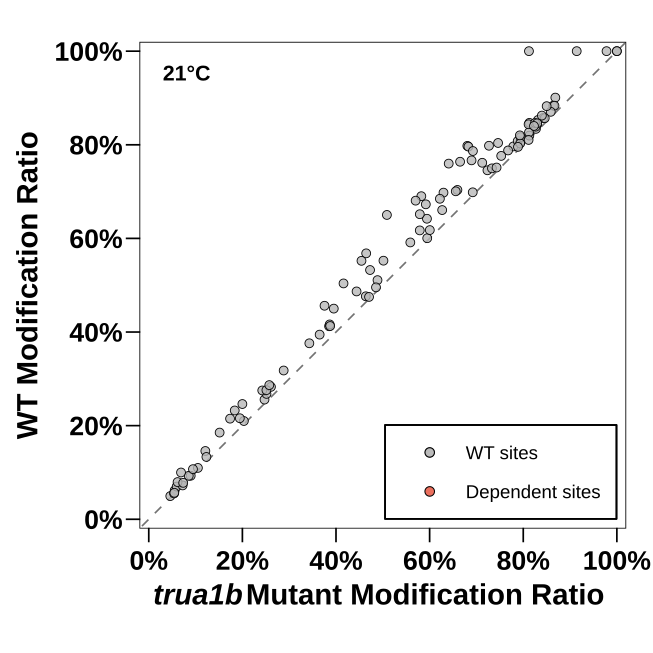

Values plotted in this chart, from the file beside it:
Temperature	chr	pos	strand	context	site_id	WT_Ratio	Mut_Ratio	Delta_Ratio	site_status
21	18S	35	+	TGTCT	18S|35|+	0.1458	0.1209	0.02495	wt_only
21	18S	103	+	ATTAA	18S|103|+	0.7965	0.7788	0.01772	wt_only
21	18S	111	+	AGTTA	18S|111|+	0.9008	0.8685	0.03225	wt_only
21	18S	123	+	TTTGA	18S|123|+	0.2557	0.2473	0.008394	wt_only
21	18S	188	+	ACTTA	18S|188|+	0.06161	0.0553	0.006314	wt_only
21	18S	213	+	GATAA	18S|213|+	0.04954	0.04599	0.003553	wt_only
21	18S	220	+	GGTCG	18S|220|+	0.642	0.5943	0.04771	wt_only
21	18S	255	+	CATGA	18S|255|+	0.5914	0.5588	0.03262	wt_only
21	18S	258	+	GATAA	18S|258|+	0.3178	0.2882	0.02961	wt_only
21	18S	300	+	CATTC	18S|300|+	0.2678	0.2515	0.01636	wt_only
21	18S	306	+	AATTT	18S|306|+	0.2828	0.261	0.02184	wt_only
21	18S	362	+	GGTGA	18S|362|+	0.8574	0.8428	0.0146	wt_only
21	18S	383	+	GATTC	18S|383|+	0.8068	0.7942	0.01254	wt_only
21	18S	585	+	AATTC	18S|585|+	0.7979	0.7268	0.07113	wt_only
21	18S	606	+	TATTT	18S|606|+	0.3945	0.365	0.02944	wt_only
21	18S	636	+	AGTTG	18S|636|+	0.45	0.3952	0.05478	wt_only
21	18S	755	+	TTTGA	18S|755|+	1	1	0	wt_only
21	18S	763	+	AATTA	18S|763|+	0.2099	0.2032	0.006712	wt_only
21	18S	764	+	ATTAG	18S|764|+	0.7455	0.7235	0.02198	wt_only
21	18S	913	+	ATTCT	18S|913|+	0.09291	0.08961	0.003305	wt_only
21	18S	951	+	TTTGC	18S|951|+	0.2752	0.2425	0.03269	wt_only
21	18S	1003	+	GATCA	18S|1003|+	0.8835	0.8641	0.01946	wt_only
21	18S	1028	+	CATAA	18S|1028|+	0.8835	0.8667	0.0168	wt_only
21	18S	1093	+	AATCA	18S|1093|+	0.7879	0.7676	0.02027	wt_only
21	18S	1107	+	GGTTC	18S|1107|+	0.8079	0.7882	0.01977	wt_only
21	18S	1121	+	TATGG	18S|1121|+	0.7496	0.7331	0.01651	wt_only
21	18S	1179	+	CCTGC	18S|1179|+	0.2158	0.1945	0.02127	wt_only
21	18S	1185	+	GCTTA	18S|1185|+	0.5324	0.4727	0.05971	wt_only
21	18S	1191	+	TTTGA	18S|1191|+	0.5524	0.5014	0.05104	wt_only
21	18S	1195	+	ACTCA	18S|1195|+	0.2759	0.2513	0.02452	wt_only
21	18S	1211	+	CTTAC	18S|1211|+	0.7035	0.6593	0.0442	wt_only
21	18S	1218	+	GGTCC	18S|1218|+	0.4123	0.3852	0.02708	wt_only
21	18S	1273	+	GGTGG	18S|1273|+	0.05514	0.05401	0.001126	wt_only
21	18S	1294	+	GTTGG	18S|1294|+	0.6501	0.5087	0.1414	wt_only
21	18S	1307	+	TTTGT	18S|1307|+	0.06984	0.05961	0.01023	wt_only
21	18S	1309	+	TGTCT	18S|1309|+	0.5681	0.4645	0.1036	wt_only
21	18S	1314	+	GGTTA	18S|1314|+	0.6902	0.5823	0.1079	wt_only
21	18S	1482	+	GATGT	18S|1482|+	0.1331	0.1231	0.009978	wt_only
21	18S	1486	+	TATTC	18S|1486|+	0.4162	0.3865	0.02973	wt_only
21	18S	1535	+	TTTCA	18S|1535|+	0.8196	0.813	0.006645	wt_only
21	18S	1554	+	GATCA	18S|1554|+	0.8163	0.7944	0.02198	wt_only
21	18S	1567	+	GTTGG	18S|1567|+	0.8437	0.8297	0.014	wt_only
21	18S	1634	+	TTTGT	18S|1634|+	0.6985	0.6921	0.006392	wt_only
21	25S	36	+	TTTAA	25S|36|+	1	0.9142	0.08579	wt_only
21	25S	377	+	CTTTG	25S|377|+	0.8704	0.8588	0.01165	wt_only
21	25S	675	+	TCTGA	25S|675|+	0.07229	0.07236	-7.63e-05	wt_only
21	25S	783	+	GGTTC	25S|783|+	0.803	0.7935	0.009458	wt_only
21	25S	826	+	ACTAT	25S|826|+	0.834	0.8271	0.006882	wt_only
21	25S	892	+	AATCG	25S|892|+	0.1097	0.105	0.004726	wt_only
21	25S	899	+	CGTCT	25S|899|+	0.4763	0.4636	0.01269	wt_only
21	25S	967	+	CCTCA	25S|967|+	0.7977	0.6805	0.1171	wt_only
21	25S	973	+	GATAG	25S|973|+	0.7961	0.6829	0.1132	wt_only
21	25S	999	+	TATCG	25S|999|+	0.4561	0.3755	0.08066	wt_only
21	25S	1013	+	AATGA	25S|1013|+	0.6807	0.5701	0.1105	wt_only
21	25S	1052	+	TCTCA	25S|1052|+	0.5038	0.4161	0.08776	wt_only
21	25S	1060	+	TTTAA	25S|1060|+	0.7598	0.6408	0.119	wt_only
21	25S	1132	+	TTTGG	25S|1132|+	1	0.8122	0.1878	wt_only
21	25S	1246	+	GGTCA	25S|1246|+	0.8468	0.8131	0.03369	wt_only
21	25S	1296	+	AATCA	25S|1296|+	0.3759	0.3431	0.03288	wt_only
21	25S	1465	+	AATGA	25S|1465|+	0.8265	0.8122	0.01425	wt_only
... 47 more rows
